Run: headless pygame with SDL's dummy video driver; simulated clock (each Clock.tick advances the game by its frame time, no real sleeping); random seed 0; keys injected as events and as key.get_pressed() state; no mouse input.
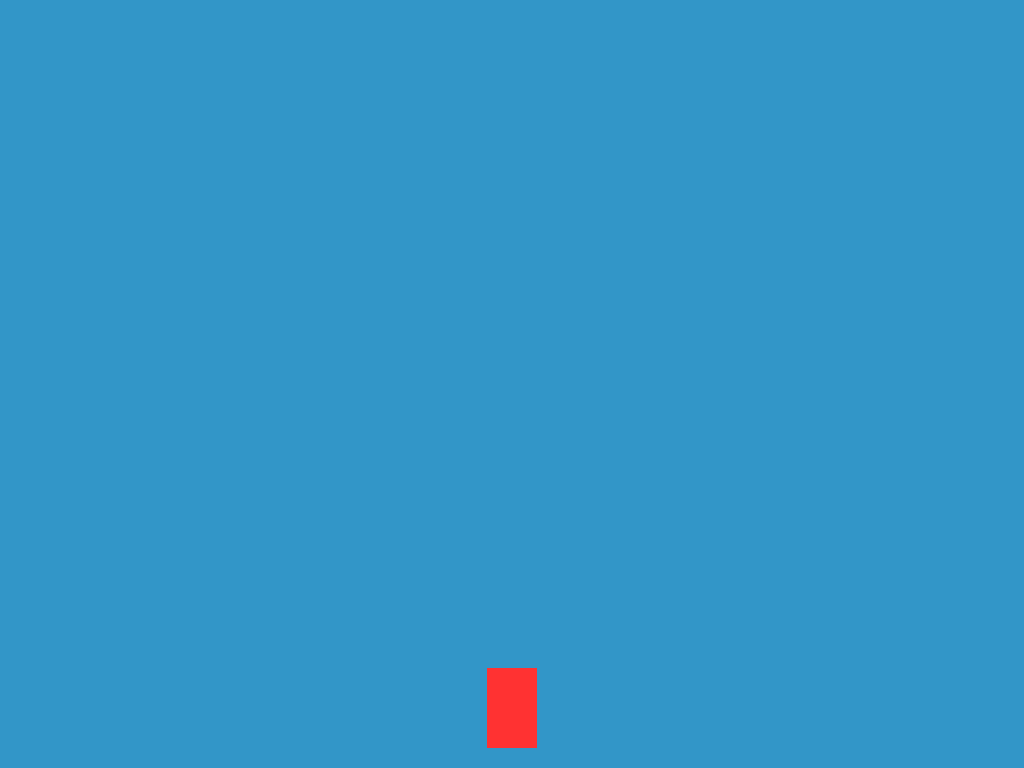
Frame 1 of 4 · flips 1–60 · no input
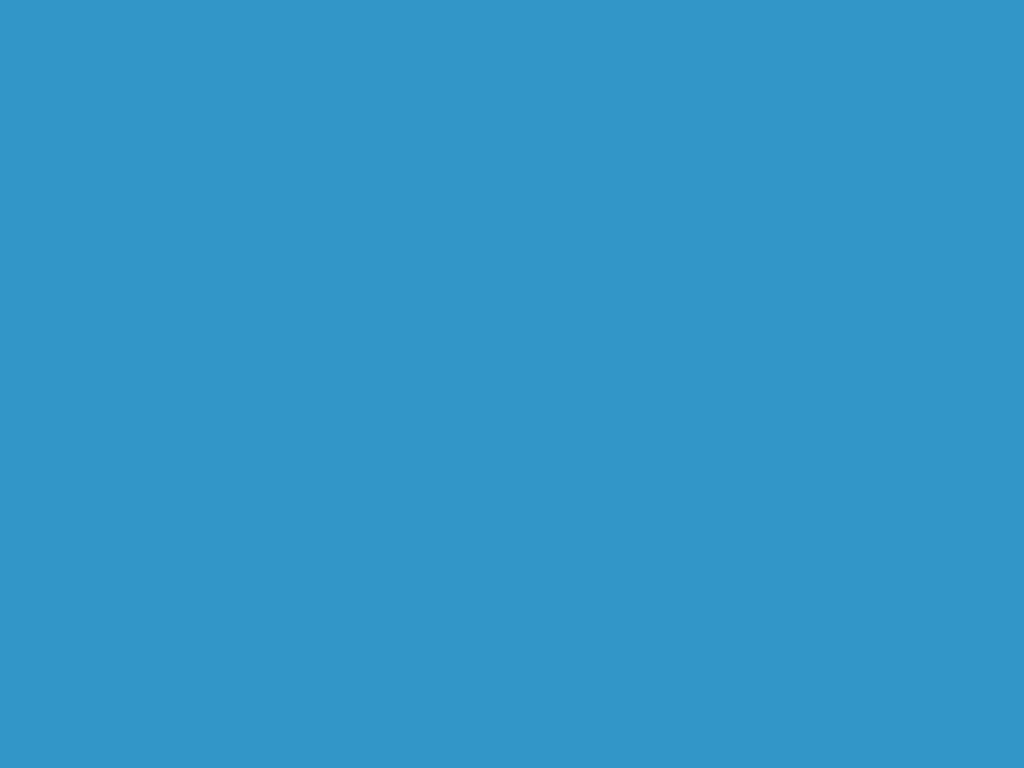
Frame 2 of 4 · flips 61–180 · tapped SPACE, RETURN · held RIGHT (→), D
Frame 3 of 4 · flips 181–300 · held DOWN (↓), S · screen unchanged from frame 2, image omitted
Frame 4 of 4 · flips 301–420 · held LEFT (←), A, UP (↑), W · screen same as frame 1, image omitted

The pygame program that drew these frames:

import pygame
import sys

# Initialize pygame
pygame.init()

# Get screen size
window = pygame.display.Info()
screen_width = window.current_w
screen_height = window.current_h

# Create the game window
screen = pygame.display.set_mode((screen_width, screen_height))
pygame.display.set_caption("Math Runner - Player Added")

# Clock to control frame rate
clock = pygame.time.Clock()
FPS = 60

# Background class
class Background:
    def __init__(self, color=(50, 150, 200)):
        self.color = color

    def draw(self, surface):
        surface.fill(self.color)

# Player class
class Player:
    def __init__(self, x, y, width=50, height=80, color=(255, 50, 50)):
        self.rect = pygame.Rect(x, y, width, height)
        self.color = color
        self.vel_x = 5  # Horizontal movement speed

    def handle_input(self, keys):
        if keys[pygame.K_a]:
            self.rect.x -= self.vel_x
        if keys[pygame.K_d]:
            self.rect.x += self.vel_x

    def draw(self, surface):
        pygame.draw.rect(surface, self.color, self.rect)

# Create instances
background = Background()
player = Player(screen_width//2 - 25, screen_height - 100)

# Game loop
running = True
while running:
    keys = pygame.key.get_pressed()
    for event in pygame.event.get():
        if event.type == pygame.QUIT:
            running = False

    # Handle player input
    player.handle_input(keys)

    # Draw everything
    background.draw(screen)
    player.draw(screen)

    # Update the display
    pygame.display.update()

    # Maintain 60 FPS
    clock.tick(FPS)

# Quit pygame
pygame.quit()
sys.exit()
